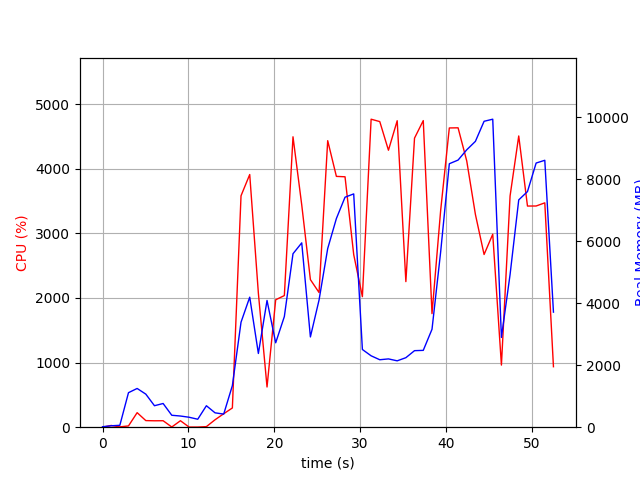

Data behind this chart, as committed beside it:
elapsed_time, nproc, cpu, mem_real, mem_virtual
3.743171691894531e-05, 1, 0.0, 15.12, 3192
1.006, 2, 26.8, 45.71, 151.1
2.013, 2, 5.0, 61.25, 165.7
3.02, 6, 19.8, 1113, 4218
4.028, 6, 224.9, 1249, 4454
5.038, 5, 102.2, 1066, 3942
6.046, 3, 99.2, 692.8, 2875
7.054, 3, 100.2, 764.3, 2987
8.062, 4, 3.0, 384.9, 2716
9.07, 3, 100.1, 360.3, 2437
10.08, 3, 2.0, 320.9, 2378
11.09, 3, 2.0, 256.9, 2325
12.09, 6, 8.9, 692.1, 3560
13.1, 4, 115.1, 463.3, 2836
14.11, 1, 208.3, 422.7, 4232
15.12, 1, 297.7, 1341, 7028
16.13, 1, 3581, 3386, 9434
17.14, 1, 3910, 4193, 9758
18.15, 1, 2074, 2378, 9822
19.15, 1, 622.1, 4087, 17502
20.16, 1, 1972, 2722, 13918
21.17, 1, 2037, 3568, 21098
22.18, 1, 4494, 5593, 22524
23.19, 1, 3440, 5944, 22604
24.2, 1, 2284, 2911, 20556
25.21, 1, 2084, 4102, 22604
26.22, 1, 4434, 5761, 29244
27.23, 1, 3881, 6730, 29244
28.24, 1, 3875, 7417, 29244
29.25, 1, 2672, 7523, 29244
30.26, 1, 2020, 2506, 27196
31.27, 1, 4766, 2302, 27196
32.28, 1, 4729, 2175, 27196
33.29, 1, 4286, 2202, 27196
34.31, 1, 4743, 2140, 27196
35.32, 1, 2253, 2242, 28220
36.33, 1, 4473, 2468, 32316
37.35, 1, 4744, 2478, 32316
38.36, 1, 1757, 3158, 33340
39.37, 1, 3355, 5653, 33340
40.38, 1, 4631, 8496, 33356
41.4, 1, 4633, 8614, 40544
42.41, 1, 4121, 8945, 40544
43.42, 1, 3292, 9218, 40544
44.43, 1, 2672, 9865, 40640
45.44, 1, 2986, 9932, 40640
46.45, 1, 961.2, 2895, 40640
47.46, 1, 3579, 4923, 40640
48.46, 1, 4507, 7330, 40848
49.48, 1, 3422, 7598, 40848
50.49, 1, 3423, 8519, 40960
51.5, 1, 3472, 8607, 40960
52.51, 1, 935.9, 3710, 40960
